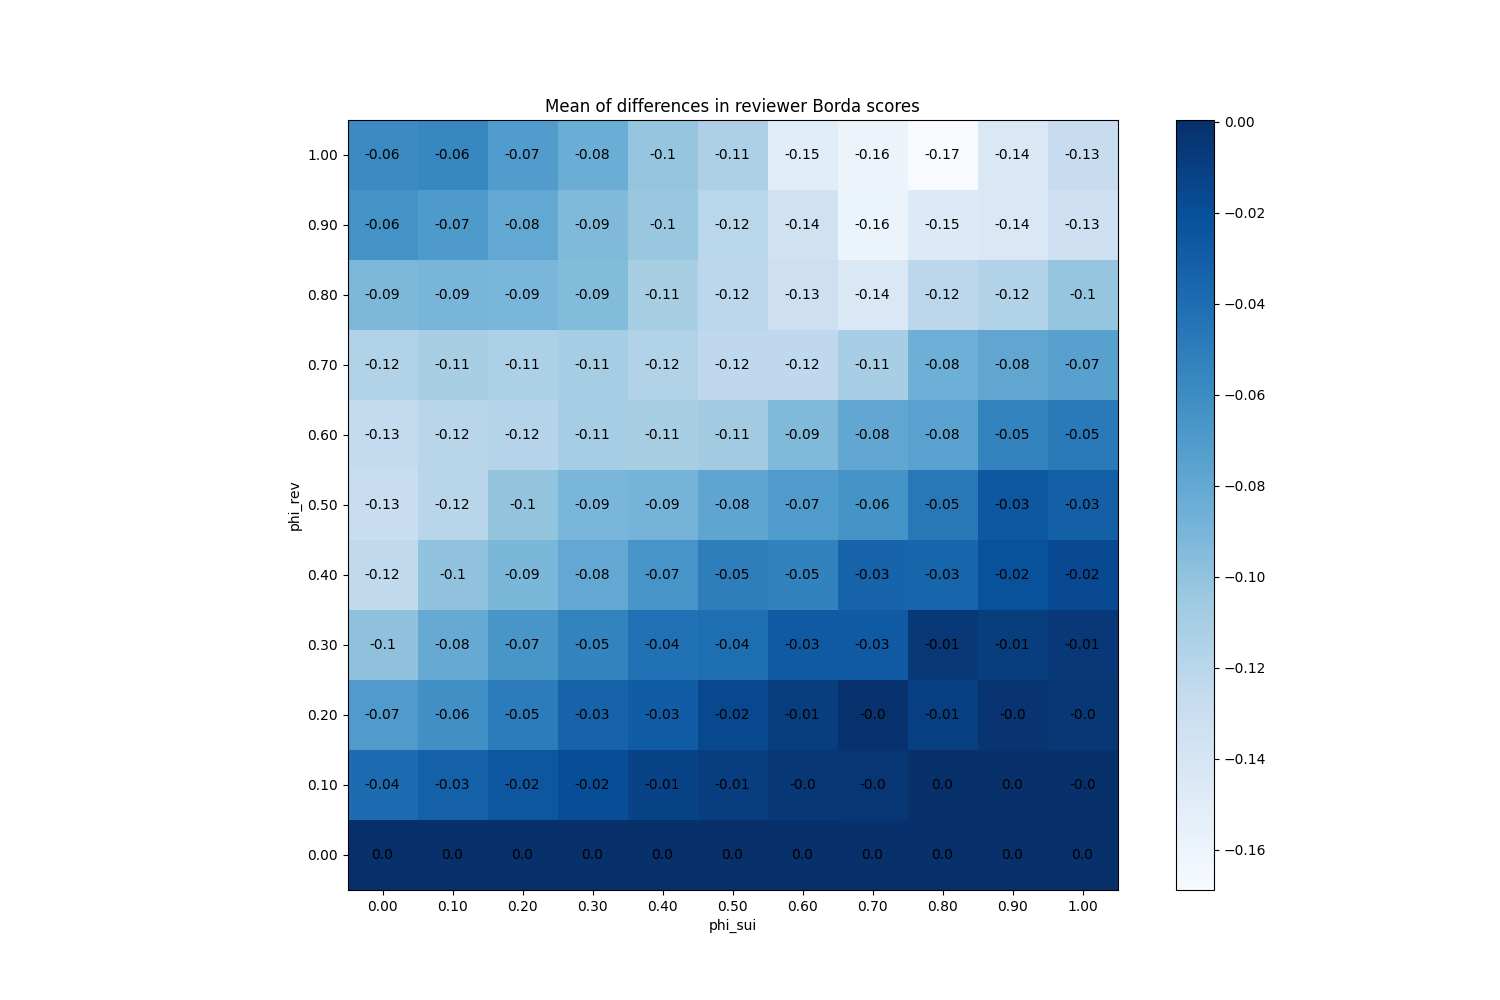

Data behind this chart, as committed beside it:
phi_sui, phi_rev
(0.0, 0.0), 0
(0.0, 0.1), -0.039
(0.0, 0.2), -0.07073
(0.0, 0.3), -0.0994
(0.0, 0.4), -0.1245
(0.0, 0.5), -0.1292
(0.0, 0.6), -0.1252
(0.0, 0.7), -0.1156
(0.0, 0.8), -0.09153
(0.0, 0.9), -0.06407
(0.0, 1.0), -0.05887
(0.1, 0.0), 0
(0.1, 0.1), -0.032
(0.1, 0.2), -0.06193
(0.1, 0.3), -0.0818
(0.1, 0.4), -0.1004
(0.1, 0.5), -0.1198
(0.1, 0.6), -0.1196
(0.1, 0.7), -0.1108
(0.1, 0.8), -0.0898
(0.1, 0.9), -0.06953
(0.1, 1.0), -0.0562
(0.2, 0.0), 0
(0.2, 0.1), -0.02493
(0.2, 0.2), -0.04947
(0.2, 0.3), -0.06667
(0.2, 0.4), -0.09127
(0.2, 0.5), -0.1011
(0.2, 0.6), -0.1178
(0.2, 0.7), -0.1127
(0.2, 0.8), -0.0902
(0.2, 0.9), -0.07987
(0.2, 1.0), -0.07153
(0.3, 0.0), 0
(0.3, 0.1), -0.01913
(0.3, 0.2), -0.03293
(0.3, 0.3), -0.05387
(0.3, 0.4), -0.07993
(0.3, 0.5), -0.0908
(0.3, 0.6), -0.1093
(0.3, 0.7), -0.1092
(0.3, 0.8), -0.09453
(0.3, 0.9), -0.09327
(0.3, 1.0), -0.08367
(0.4, 0.0), 0
(0.4, 0.1), -0.01247
(0.4, 0.2), -0.02887
(0.4, 0.3), -0.04207
(0.4, 0.4), -0.06607
(0.4, 0.5), -0.0888
(0.4, 0.6), -0.1107
(0.4, 0.7), -0.1161
(0.4, 0.8), -0.1107
(0.4, 0.9), -0.104
(0.4, 1.0), -0.1017
(0.5, 0.0), 0
(0.5, 0.1), -0.009133
(0.5, 0.2), -0.01567
(0.5, 0.3), -0.0404
(0.5, 0.4), -0.05087
... 61 more rows
